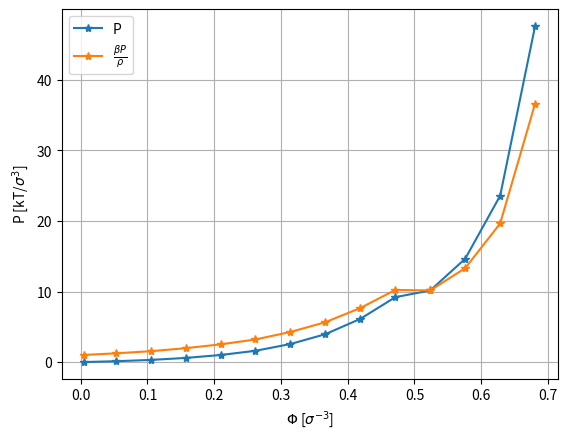

This figure's Python source:
import numpy as np
import matplotlib.pyplot as plt

# P_units = 'kT/sigma**3'
# Phi_units = 'pi/6*rho*sigma**3'

Rho = [0.01] + [0.1*(i+1) for i in range(13)]
L = [22.104191,10.259856,8.143253,7.113787,6.463305,6.000000,5.646216,
         5.363421,5.129928,4.932425,4.762203,4.613286,4.481405,4.363418]
Phi = [np.pi/6*Rho[i] for i in range(np.size(Rho))]
P = [0.010191,0.124086,0.308506,0.591740,1.004763,1.603520,
     2.561307,3.955812,6.127113,9.197833,10.148582,
     14.640719,23.563833,47.597309]

plt.plot(Phi,P,'*-',label="P")

# factor Beta*P/Rho
factor = [P[i]/Rho[i] for i in range(np.size(P))]
plt.plot(Phi,factor,'*-',label=r"$\frac{\beta P}{\rho}$")


# theoretical line
x = np.linspace(Phi[0], Phi[-1])
g = 1
P_theo = x + 2/3*np.pi*x**2*1

#    plt.plot(x,P_theo)

plt.xlabel(r'$\Phi$ [$\sigma^{-3}$]')
plt.ylabel(r'P [kT/$\sigma^3$]')
plt.legend()
plt.grid()
plt.show()
